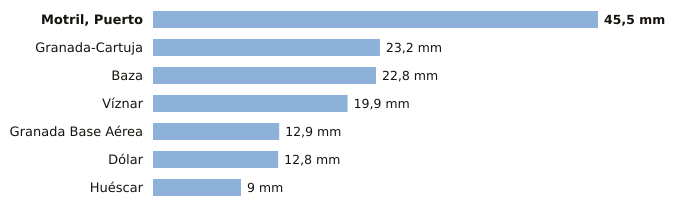

The data file committed next to this chart (first rows):
estacion, provincia, indicativo, mm_6_dias_anteriores, mm_hoy, mm_7_dias, horas_de_hoy
Motril, Puerto, Granada, 6268Y, 45.5, 0.0, 45.5, 1
Granada-Cartuja, Granada, 5515X, 23.2, 0.0, 23.2, 1
Baza, Granada, 5047E, 22.8, 0.0, 22.8, 1
Víznar, Granada, 5515D, 19.9, 0.0, 19.9, 1
Granada Base Aérea, Granada, 5514Z, 12.9, 0.0, 12.9, 1
Dólar, Granada, 5107D, 12.8, 0.0, 12.8, 1
Huéscar, Granada, 5051X, 9.0, 0.0, 9.0, 1
